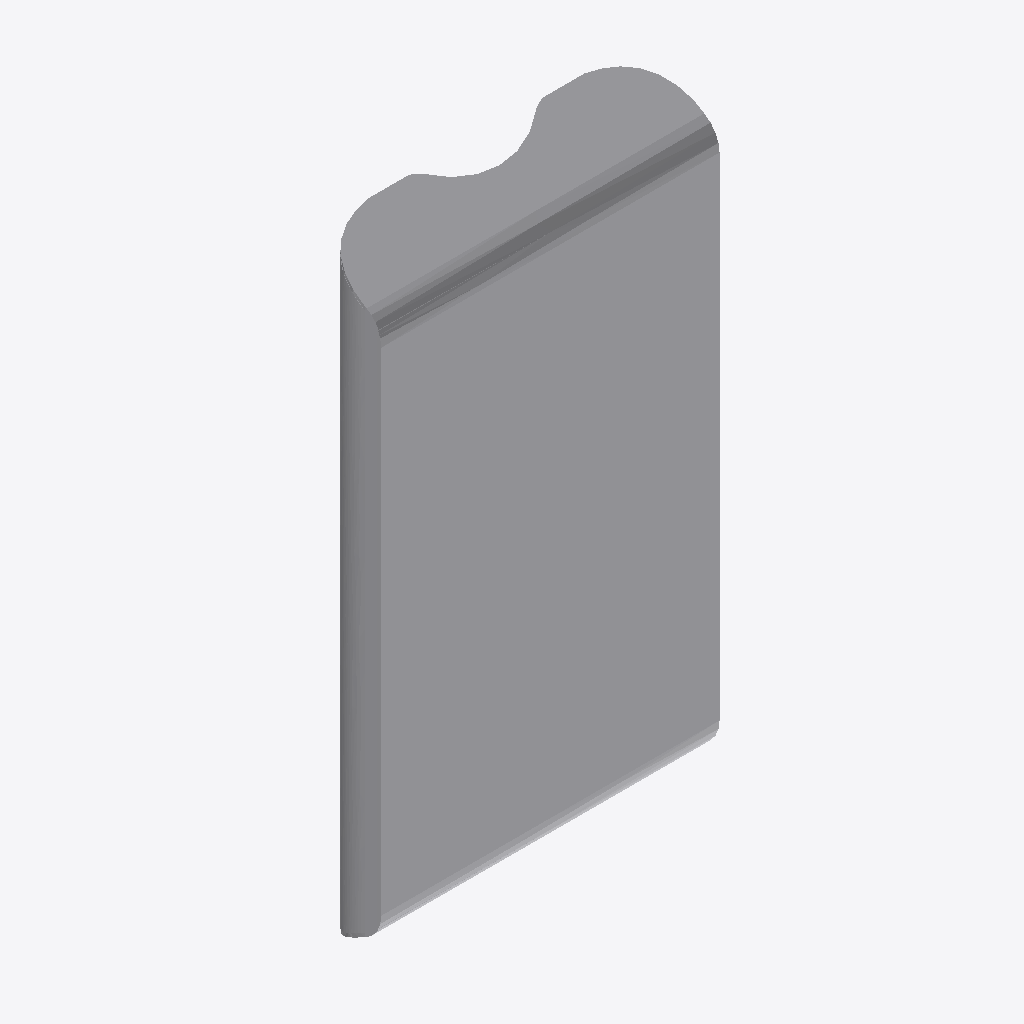
Isometric view of an IFC building model (IFC-SPF (STEP), schema IFC4, length unit metre), seen from the south-west, elements coloured by IFC class: 1 other element (light grey).
Extent 0.312 m × 0.071 m × 0.566 m (x, y, z). Storeys (1): Ebene 0 at 0.00 m. Elements (1): 1 IfcBuildingElementProxy.

HEADER;
FILE_DESCRIPTION(('ViewDefinition [CoordinationView_V2.0]','ExchangeRequirement []'),'2;1');
FILE_NAME('','2024-05-09T14:58:56',(''),(''),'ODA IFC SDK 22.6','22.1.1.516 - Exporter 22.1.1.516 - Default UI','');
FILE_SCHEMA(('IFC4'));
ENDSEC;
DATA;
#93=IFCPROJECT('3JkdSrIPPFBg8WI9Yiw3Uw',#20,'',$,$,'','',(#86),#83);
#105=IFCSITE('3JkdSrIPPFBg8WI9Yiw3Uu',#20,'Default',$,$,#104,$,$,.ELEMENT.,(42,24,53,508911),(-71,-15,-29,-58837),0.0,$,$);
#95=IFCBUILDING('3JkdSrIPPFBg8WI9Yiw3Ux',#20,'',$,$,#16,$,'',.ELEMENT.,$,$,#94);
#98=IFCBUILDINGSTOREY('3JkdSrIPPFBg8WI9XJ5yzH',#20,'Ebene 0',$,'Ebene:Ebene 1',#97,$,'Ebene 0',.ELEMENT.,0.0);
#538=IFCBUILDINGELEMENTPROXY('0FB5PxZfb6cuIrbg9OT1pi',#20,'DB_DAB:DB_DAB:2926834',$,'DB_DAB:DB_DAB',#537,#534,'2926834',.NOTDEFINED.);
ENDSEC;
